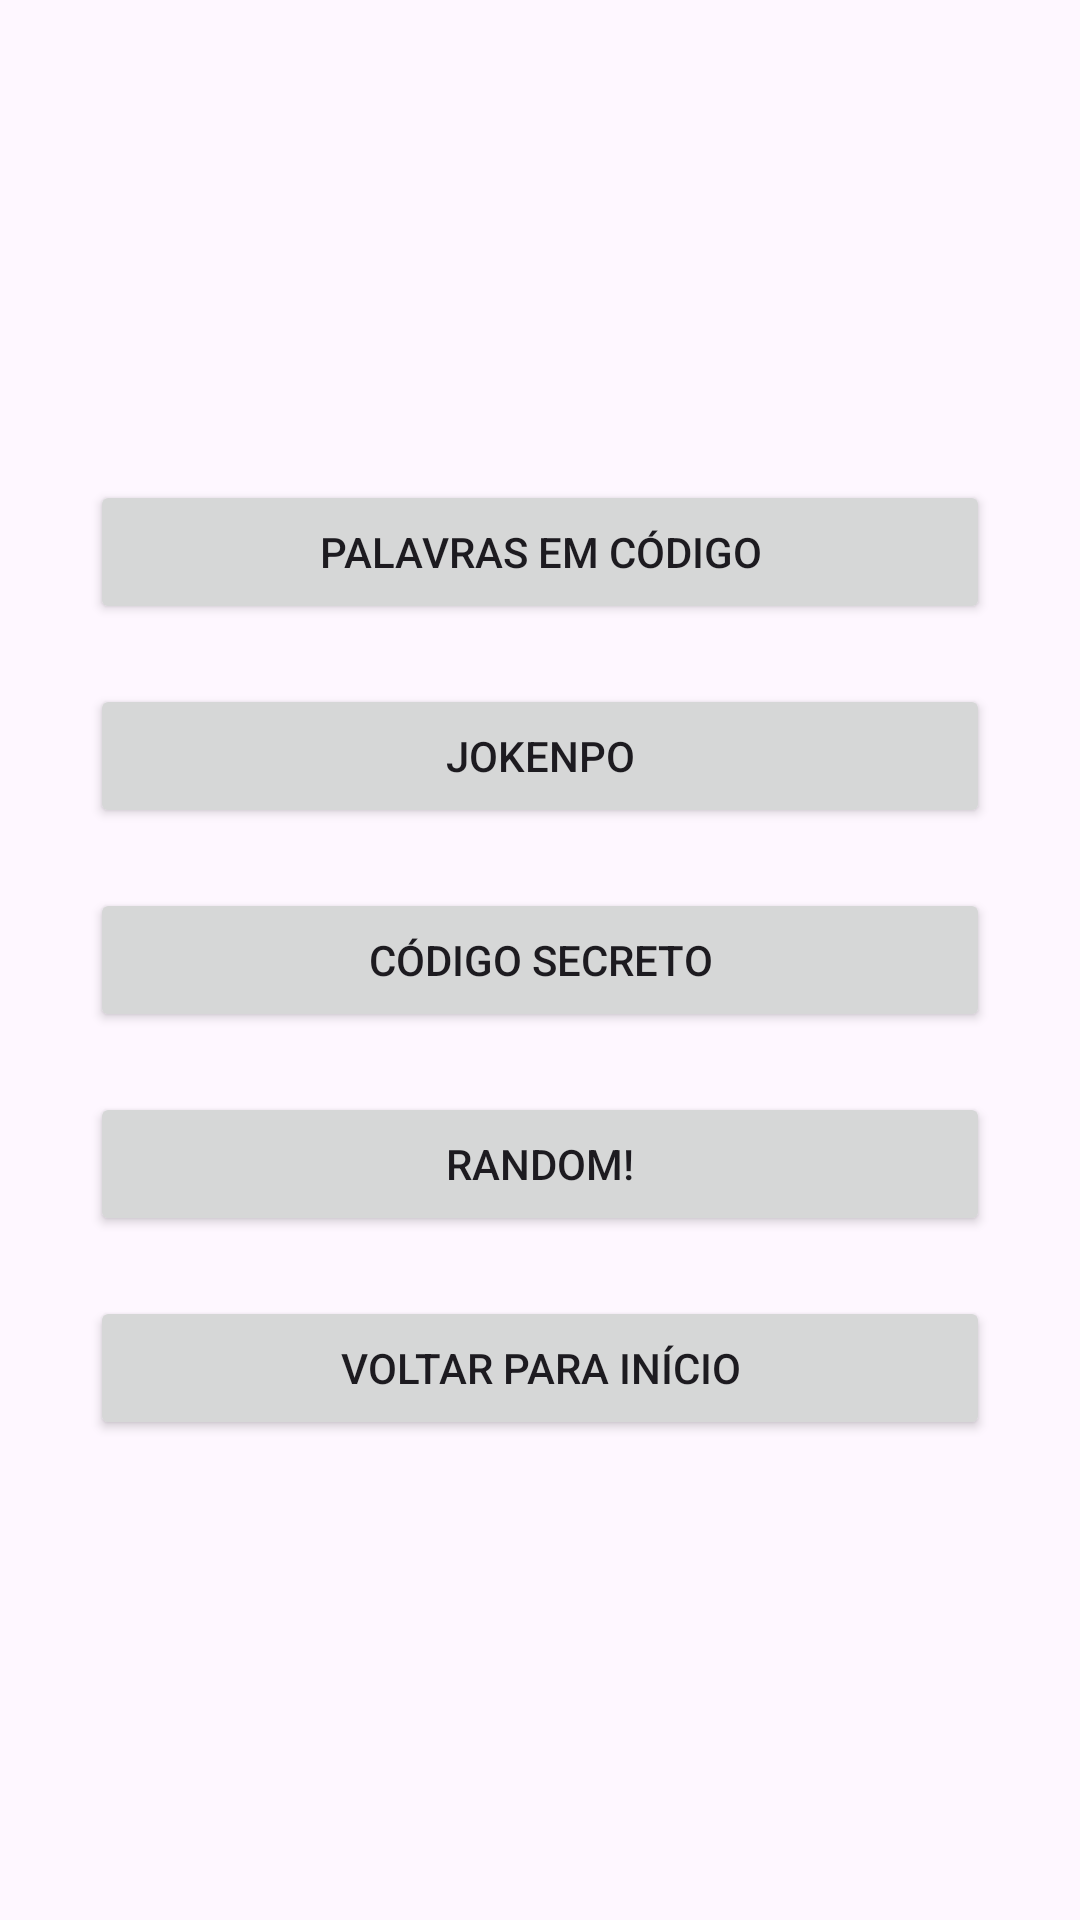

Layout XML and referenced resources for this Android screen:
<!-- AndroidManifest.xml: application theme Theme.DispMoveisAvaliacao01 -->
<!-- res/layout/activity_segunda.xml -->
<?xml version="1.0" encoding="utf-8"?>
<LinearLayout xmlns:android="http://schemas.android.com/apk/res/android"
    android:layout_width="match_parent"
    android:layout_height="match_parent"
    android:orientation="vertical"
    android:gravity="center">

    <Button
        android:id="@+id/btnPalavrasCodigo"
        android:layout_width="300dp"
        android:layout_height="wrap_content"
        android:text="Palavras em código"
        android:layout_margin="10dp"/>

    <Button
        android:id="@+id/btnJokenpo"
        android:layout_width="300dp"
        android:layout_height="wrap_content"
        android:text="Jokenpo"
        android:layout_margin="10dp"/>

    <Button
        android:id="@+id/btnCodigoSecreto"
        android:layout_width="300dp"
        android:layout_height="wrap_content"
        android:text="Código secreto"
        android:layout_margin="10dp"/>

    <Button
        android:id="@+id/btnRandom"
        android:layout_width="300dp"
        android:layout_height="wrap_content"
        android:text="Random!"
        android:layout_margin="10dp"/>

    <Button
        android:id="@+id/btnMenuInicial"
        android:layout_width="300dp"
        android:layout_height="wrap_content"
        android:text="Voltar para início"
        android:layout_margin="10dp"/>

</LinearLayout>
<!-- resources referenced by this layout -->
<resources>
  <style name="Theme.DispMoveisAvaliacao01" parent="Base.Theme.DispMoveisAvaliacao01" />
  <style name="Base.Theme.DispMoveisAvaliacao01" parent="Theme.Material3.DayNight.NoActionBar">
          
          
      </style>
</resources>
